Image classification data set "new_flowers_data" (AnnaFilipov93/ReLeaf-old on GitHub). Class labels (7): daisy, dandelion, iris, rose, sunflower, tulip, water lilies.

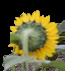
Label: sunflower

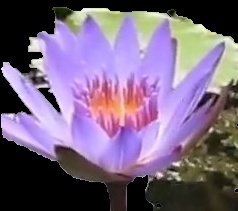
Label: water lilies

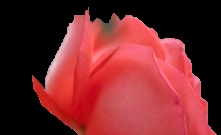
Label: rose

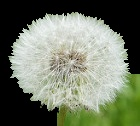
Label: dandelion

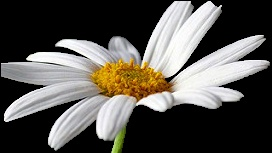
Label: daisy

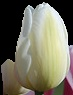
Label: tulip
